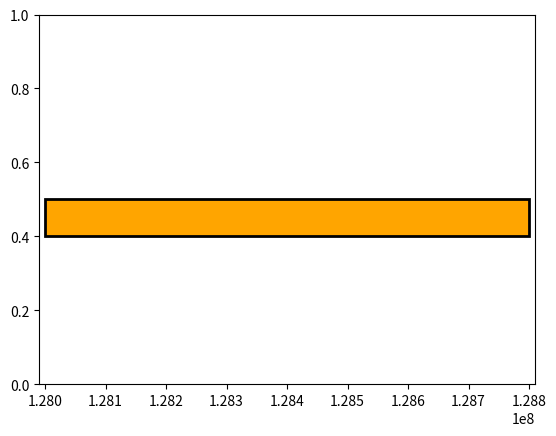

Generate this figure with matplotlib: (Note: this script raises an exception after producing the figure.)
import matplotlib
matplotlib.use('Agg')
import numpy as np
import matplotlib.pyplot as plt 
import time
from matplotlib.path import Path
import matplotlib.patches as patches

chr_MIN = 128000000
chr_MAX= 128800000
OFFSET = 10000
LEN = chr_MAX - chr_MIN + 1

fig = plt.figure()
ax=fig.add_subplot(111)
#ax.set_xlim(-OFFSET, OFFSET + LEN)
ax.set_xlim(chr_MIN-OFFSET, chr_MAX+OFFSET)
#ax.set_xticks([1]+range(1000,HPV_len+100,1000)+[HPV_len])
#ax.set_ylim(-1,1)
ax.set_ylim(0,1)
### HPV 18
verts = [
    (chr_MIN, 0.4), # left, bottom
    (chr_MIN, 0.5), # left, top
    (chr_MAX,0.5), # right, top
    (chr_MAX,0.4), # right, bottom
    (0,0)
    ]
codes = [Path.MOVETO,
         Path.LINETO,
         Path.LINETO,
         Path.LINETO,
         Path.CLOSEPOLY,
         ]
path = Path(verts, codes)
patch = patches.PathPatch(path, facecolor='orange', lw=2)
ax.add_patch(patch)

### add integration point

POS = sorted([128241377,128231055,128241548,
            128231213,128241370,128230632,128235913
            ])  

y = 0
for pos in POS:
    y += 1
    ax.scatter(pos, 0.05*y, c='red',marker='*',edgecolors='')

'''
### add HPV annotation
E6 = [(105,-0.3),(105,-0.2),(581,-0.2),(581,-0.3),(0,0)]
path = Path(E6, codes)
patch = patches.PathPatch(path, facecolor='green', lw=2)
ax.add_patch(patch)
ax.text((105+581)/2.0,-0.25,'E6',horizontalalignment='center',verticalalignment='center',fontsize=6)

E7 = [(590,-0.5),(590,-0.4),(907,-0.4),(907,-0.5),(0,0)]
path = Path(E7, codes)
patch = patches.PathPatch(path, facecolor='green', lw=2)
ax.add_patch(patch)
ax.text((590+907)/2.0,-0.45,'E7',horizontalalignment='center',verticalalignment='center',fontsize=6)

E1 = [(914,-0.3),(914,-0.2),(2887,-0.2),(2887,-0.3),(0,0)]
path = Path(E1, codes)
patch = patches.PathPatch(path, facecolor='green', lw=2)
ax.add_patch(patch)
ax.text((914+2887)/2.0,-0.25,'E1',horizontalalignment='center',verticalalignment='center',fontsize=6)

E2 = [(2817,-0.5),(2817,-0.4),(3914,-0.4),(3914,-0.5),(0,0)]
path = Path(E2, codes)
patch = patches.PathPatch(path, facecolor='green', lw=2)
ax.add_patch(patch)
ax.text((2817+3914)/2.0,-0.45,'E2',horizontalalignment='center',verticalalignment='center',fontsize=6)

E4 = [(3418,-0.3),(3418,-0.2),(3684,-0.2),(3684,-0.3),(0,0)]
path = Path(E4, codes)
patch = patches.PathPatch(path, facecolor='green', lw=2)
ax.add_patch(patch)
ax.text((3418+3684)/2.0,-0.25,'E4',horizontalalignment='center',verticalalignment='center',fontsize=6)

E5 = [(3936,-0.3),(3936,-0.2),(4157,-0.2),(4157,-0.3),(0,0)]
path = Path(E5, codes)
patch = patches.PathPatch(path, facecolor='green', lw=2)
ax.add_patch(patch)
ax.text((3936+4157)/2.0,-0.25,'E5',horizontalalignment='center',verticalalignment='center',fontsize=6)



L2 = [(4244,-0.5),(4244,-0.4),(5632,-0.4),(5632,-0.5),(0,0)]
path = Path(L2, codes)
patch = patches.PathPatch(path, facecolor='green', lw=2)
ax.add_patch(patch)
ax.text((4244+5632)/2.0,-0.45,'L2',horizontalalignment='center',verticalalignment='center',fontsize=6)

L1 = [(5430,-0.3),(5430,-0.2),(7136,-0.2),(7136,-0.3),(0,0)]
path = Path(L1, codes)
patch = patches.PathPatch(path, facecolor='green', lw=2)
ax.add_patch(patch)
ax.text((5430+7136)/2.0,-0.25,'L1',horizontalalignment='center',verticalalignment='center',fontsize=6)

ax.axes.get_yaxis().set_visible(False)
'''
plt.savefig('HeLa-HPV-Integration-chr-diagram.pdf')
